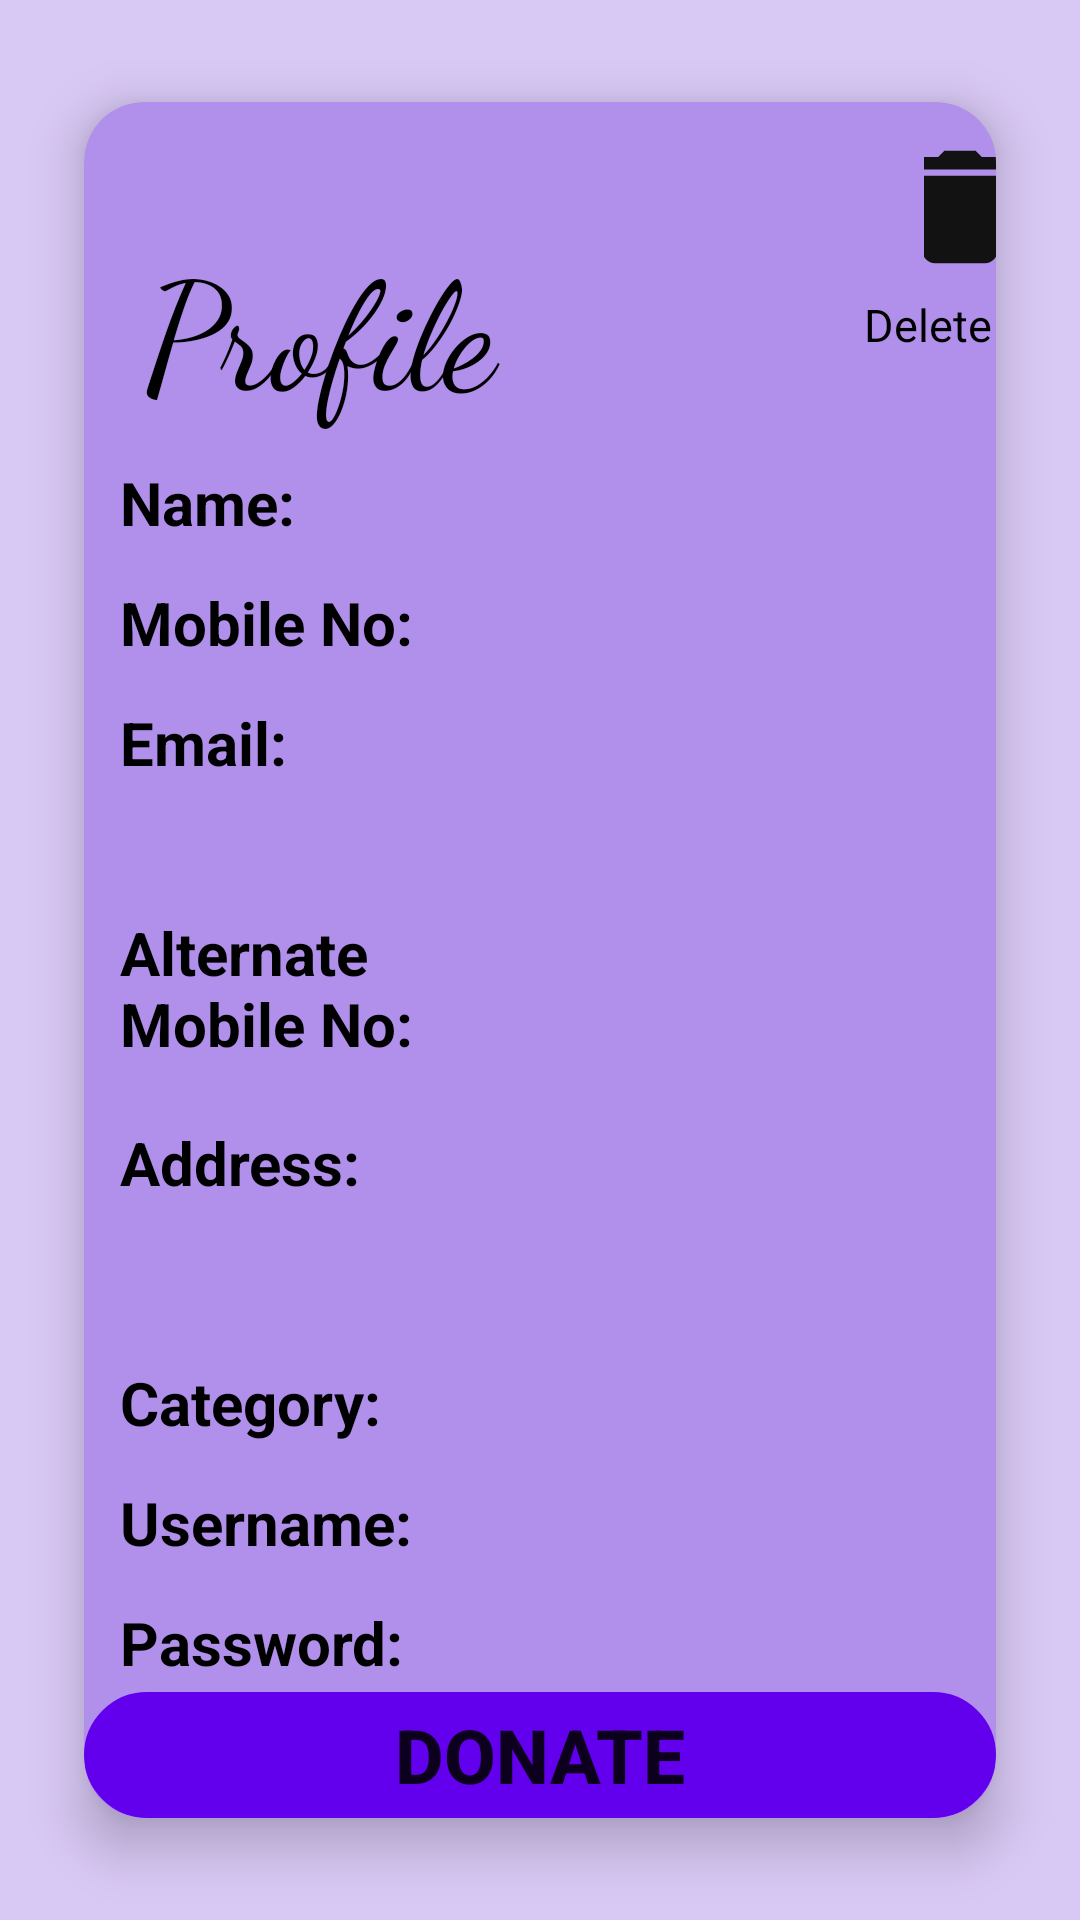

This screen was rendered from an Android layout file. Write that file and the resources it references.
<!-- AndroidManifest.xml: application theme Theme.DoNate -->
<!-- res/layout/activity_profile.xml -->
<?xml version="1.0" encoding="utf-8"?>
<androidx.constraintlayout.widget.ConstraintLayout xmlns:android="http://schemas.android.com/apk/res/android"
    xmlns:app="http://schemas.android.com/apk/res-auto"
    xmlns:tools="http://schemas.android.com/tools"
    android:layout_width="match_parent"
    android:layout_height="match_parent"
    tools:context=".Profile"
    android:background="#D8C8F4">

    <androidx.cardview.widget.CardView
        android:layout_width="match_parent"
        android:layout_height="match_parent"
        android:layout_margin="10dp"
        app:cardBackgroundColor="#B190EC"
        app:cardCornerRadius="20dp"
        app:cardElevation="10dp"
        app:cardMaxElevation="12dp"
        app:cardPreventCornerOverlap="true"
        app:cardUseCompatPadding="true"
        tools:ignore="MissingConstraints"
        tools:layout_editor_absoluteX="131dp"
        tools:layout_editor_absoluteY="-12dp">

        <TextView
            android:id="@+id/textView10"
            android:layout_width="243dp"
            android:layout_height="70dp"
            android:layout_marginStart="20dp"
            android:layout_marginTop="40dp"
            android:fontFamily="cursive"
            android:text="Profile"
            android:textColor="@color/black"
            android:textSize="50dp"
            tools:ignore="MissingConstraints"
            tools:layout_editor_absoluteX="12dp"
            tools:layout_editor_absoluteY="44dp" />

        <TextView
            android:id="@+id/textView2"
            android:layout_width="140dp"
            android:layout_height="35dp"
            android:layout_marginStart="12dp"
            android:layout_marginTop="120dp"
            android:text="Name:"
            android:textColor="@color/black"
            android:textSize="20dp"
            android:textStyle="bold"
            app:layout_constraintStart_toStartOf="parent"
            app:layout_constraintTop_toTopOf="parent" />

        <TextView
            android:id="@+id/textView3"
            android:layout_width="140dp"
            android:layout_height="35dp"
            android:layout_marginStart="12dp"
            android:layout_marginTop="160dp"
            android:text="Mobile No:"
            android:textColor="@color/black"
            android:textSize="20dp"
            android:textStyle="bold"
            app:layout_constraintStart_toStartOf="parent"
            app:layout_constraintTop_toTopOf="parent" />

        <TextView
            android:id="@+id/textView4"
            android:layout_width="140dp"
            android:layout_height="35dp"
            android:layout_marginStart="12dp"
            android:layout_marginTop="200dp"
            android:text="Email:"
            android:textColor="@color/black"
            android:textSize="20dp"
            android:textStyle="bold"
            app:layout_constraintStart_toStartOf="parent"
            app:layout_constraintTop_toTopOf="parent" />

        <TextView
            android:id="@+id/textView5"
            android:layout_width="141dp"
            android:layout_height="54dp"
            android:layout_marginStart="12dp"
            android:layout_marginTop="270dp"
            android:text="Alternate Mobile No:"
            android:textColor="@color/black"
            android:textSize="20dp"
            android:textStyle="bold"
            app:layout_constraintStart_toStartOf="parent"
            app:layout_constraintTop_toTopOf="parent" />

        <TextView
            android:id="@+id/textView6"
            android:layout_width="140dp"
            android:layout_height="35dp"
            android:layout_marginStart="12dp"
            android:layout_marginTop="340dp"
            android:text="Address:"
            android:textColor="@color/black"
            android:textSize="20dp"
            android:textStyle="bold"
            app:layout_constraintStart_toStartOf="parent"
            app:layout_constraintTop_toTopOf="parent" />

        <TextView
            android:id="@+id/textView7"
            android:layout_width="140dp"
            android:layout_height="35dp"
            android:layout_marginStart="12dp"
            android:layout_marginTop="420dp"
            android:text="Category:"
            android:textColor="@color/black"
            android:textSize="20dp"
            android:textStyle="bold"
            app:layout_constraintStart_toStartOf="parent"
            app:layout_constraintTop_toTopOf="parent" />

        <TextView
            android:id="@+id/textView8"
            android:layout_width="140dp"
            android:layout_height="35dp"
            android:layout_marginStart="12dp"
            android:layout_marginTop="460dp"
            android:text="Username:"
            android:textColor="@color/black"
            android:textSize="20dp"
            android:textStyle="bold"
            app:layout_constraintStart_toStartOf="parent"
            app:layout_constraintTop_toTopOf="parent" />

        <TextView
            android:id="@+id/textView9"
            android:layout_width="140dp"
            android:layout_height="35dp"
            android:layout_marginStart="12dp"
            android:layout_marginTop="500dp"
            android:text="Password:"
            android:textColor="@color/black"
            android:textSize="20dp"
            android:textStyle="bold"
            app:layout_constraintStart_toStartOf="parent"
            app:layout_constraintTop_toTopOf="parent" />

        <TextView
            android:id="@+id/name"
            android:layout_width="180dp"
            android:layout_height="35dp"
            android:layout_marginStart="170dp"
            android:layout_marginTop="120dp"
            android:textColor="@color/black"
            android:textSize="20dp"
            android:textStyle="bold"
            app:layout_constraintStart_toStartOf="parent"
            app:layout_constraintTop_toTopOf="parent" />

        <TextView
            android:id="@+id/mobile"
            android:layout_width="180dp"
            android:layout_height="35dp"
            android:layout_marginStart="170dp"
            android:layout_marginTop="160dp"
            android:textColor="@color/black"
            android:textSize="20dp"
            android:textStyle="bold"
            app:layout_constraintStart_toStartOf="parent"
            app:layout_constraintTop_toTopOf="parent" />

        <TextView
            android:id="@+id/email"
            android:layout_width="180dp"
            android:layout_height="79dp"
            android:layout_marginStart="170dp"
            android:layout_marginTop="200dp"
            android:textColor="@color/black"
            android:textSize="20dp"
            android:textStyle="bold"
            app:layout_constraintStart_toStartOf="parent"
            app:layout_constraintTop_toTopOf="parent" />

        <TextView
            android:id="@+id/altno"
            android:layout_width="180dp"
            android:layout_height="35dp"
            android:layout_marginStart="170dp"
            android:layout_marginTop="290dp"
            android:textColor="@color/black"
            android:textSize="20dp"
            android:textStyle="bold"
            app:layout_constraintStart_toStartOf="parent"
            app:layout_constraintTop_toTopOf="parent" />

        <TextView
            android:id="@+id/address"
            android:layout_width="180dp"
            android:layout_height="70dp"
            android:layout_marginStart="170dp"
            android:layout_marginTop="340dp"
            android:ems="10"
            android:inputType="textMultiLine"
            android:textColor="@color/black"
            android:textSize="20dp"
            android:textStyle="bold"
            app:layout_constraintStart_toStartOf="parent"
            app:layout_constraintTop_toTopOf="parent" />

        <TextView
            android:id="@+id/category"
            android:layout_width="180dp"
            android:layout_height="35dp"
            android:layout_marginStart="170dp"
            android:layout_marginTop="420dp"
            android:textColor="@color/black"
            android:textSize="20dp"
            android:textStyle="bold"
            app:layout_constraintStart_toStartOf="parent"
            app:layout_constraintTop_toTopOf="parent" />

        <TextView
            android:id="@+id/username"
            android:layout_width="180dp"
            android:layout_height="35dp"
            android:layout_marginStart="170dp"
            android:layout_marginTop="460dp"
            android:textColor="@color/black"
            android:textSize="20dp"
            android:textStyle="bold"
            app:layout_constraintStart_toStartOf="parent"
            app:layout_constraintTop_toTopOf="parent" />

        <TextView
            android:id="@+id/password"
            android:layout_width="180dp"
            android:layout_height="35dp"
            android:layout_marginStart="170dp"
            android:layout_marginTop="500dp"
            android:textColor="@color/black"
            android:textSize="20dp"
            android:textStyle="bold"
            app:layout_constraintStart_toStartOf="parent"
            app:layout_constraintTop_toTopOf="parent" />


        <Button
            android:id="@+id/btn_add"
            android:layout_width="match_parent"
            android:layout_height="wrap_content"
            android:layout_marginTop="530dp"
            android:backgroundTint="@color/purple_500"
            android:gravity="center"
            android:text="Donate"
            android:textSize="25dp"
            android:background="@drawable/custom"
            android:textStyle="bold"
            app:layout_constraintBottom_toTopOf="@+id/btn_disp"
            tools:ignore="MissingConstraints" />

        <Button
            android:id="@+id/btn_disp"
            android:layout_width="match_parent"
            android:layout_height="wrap_content"
            android:layout_marginTop="585dp"
            android:backgroundTint="@color/purple_500"
            android:text="History"
            android:background="@drawable/custom"
            android:textSize="25dp"
            android:textStyle="bold"
            app:layout_constraintStart_toStartOf="parent"
            app:layout_constraintTop_toTopOf="parent" />

        <ImageButton
            android:id="@+id/delete"
            android:layout_width="wrap_content"
            android:layout_height="wrap_content"
            android:layout_marginStart="280dp"
            android:layout_marginTop="10dp"
            android:background="#B190EC"
            android:src="@drawable/ic_baseline_delete_24"
            app:layout_constraintStart_toStartOf="parent"
            app:layout_constraintTop_toTopOf="parent" />

        <TextView
            android:id="@+id/txtdelete"
            android:layout_width="90dp"
            android:layout_height="30dp"
            android:layout_marginStart="260dp"
            android:layout_marginTop="64dp"
            android:text="Delete profile"
            android:textColor="@color/black"
            android:textSize="15dp"
            app:layout_constraintStart_toStartOf="parent"
            app:layout_constraintTop_toTopOf="parent" />
    </androidx.cardview.widget.CardView>

</androidx.constraintlayout.widget.ConstraintLayout>
<!-- resources referenced by this layout -->
<resources>
  <!-- drawable custom (drawable) -->
  <?xml version="1.0" encoding="utf-8"?>
  <shape xmlns:android="http://schemas.android.com/apk/res/android"
      android:shape="rectangle">
          <stroke android:color="@color/white"
              android:width="2dp" />
          <corners android:radius="30dp"/>
          <stroke android:color="#222222"/>
  </shape>
  <!-- drawable ic_baseline_delete_24 (drawable) -->
  <vector android:height="50dp" android:tint="#131213"
      android:viewportHeight="24" android:viewportWidth="24"
      android:width="50dp" xmlns:android="http://schemas.android.com/apk/res/android">
      <path android:fillColor="@android:color/white" android:pathData="M6,19c0,1.1 0.9,2 2,2h8c1.1,0 2,-0.9 2,-2V7H6v12zM19,4h-3.5l-1,-1h-5l-1,1H5v2h14V4z"/>
  </vector>
  <style name="Theme.DoNate" parent="Theme.MaterialComponents.DayNight.DarkActionBar">
          
          <item name="colorPrimary">@color/purple_500</item>
          <item name="colorPrimaryVariant">@color/purple_700</item>
          <item name="colorOnPrimary">@color/white</item>
          
          <item name="colorSecondary">@color/teal_200</item>
          <item name="colorSecondaryVariant">@color/teal_700</item>
          <item name="colorOnSecondary">@color/black</item>
          
          <item name="android:statusBarColor" tools:targetApi="l">?attr/colorPrimaryVariant</item>
          
      </style>
  <!-- not gathered from this repository: default colours our renderer supplied (Android Studio template values) -->
  <color name="purple_500">#FF6200EE</color>
  <color name="purple_700">#FF3700B3</color>
  <color name="teal_200">#FF03DAC5</color>
  <color name="teal_700">#FF018786</color>
  <color name="black">#FF000000</color>
  <color name="white">#FFFFFFFF</color>
</resources>
